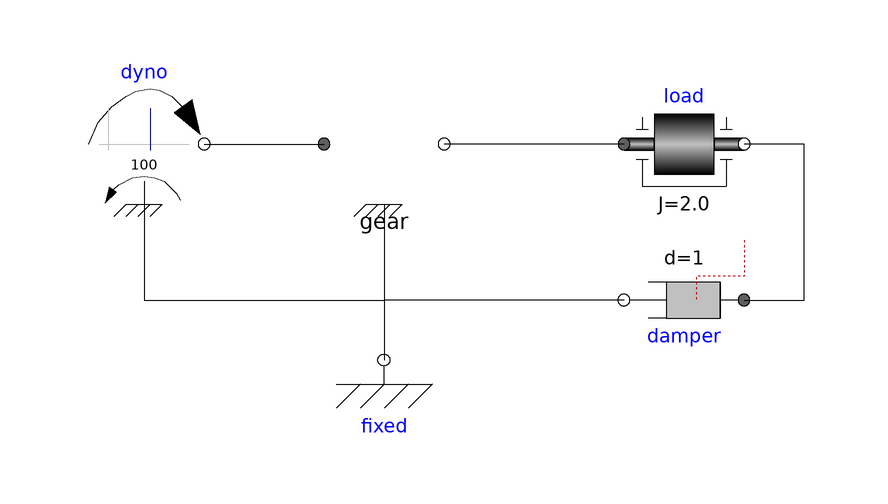

This picture is the connection diagram that the Modelica source below describes through its graphical annotations.

partial model GearTest "A base class to test gears"

  Modelica.Mechanics.Rotational.Sources.ConstantSpeed dyno(w_fixed=100,
      useSupport=true)
    annotation (Placement(transformation(extent={{-50,-10},{-30,10}})));
  replaceable
    Modelica.Mechanics.Rotational.Interfaces.PartialElementaryTwoFlangesAndSupport2
                                                                                              gear(useSupport=true)
    constrainedby
    Modelica.Mechanics.Rotational.Interfaces.PartialElementaryTwoFlangesAndSupport2
    annotation (Placement(transformation(extent={{-10,-10},{10,10}})));
  Modelica.Mechanics.Rotational.Components.Fixed fixed
    annotation (Placement(transformation(extent={{-10,-46},{10,-26}})));
  Modelica.Mechanics.Rotational.Components.Inertia load(J=2.0)
    annotation (Placement(transformation(extent={{40,-10},{60,10}})));
  Modelica.Mechanics.Rotational.Components.Damper damper(d=1) annotation (
      Placement(transformation(
        extent={{-10,-10},{10,10}},
        rotation=180,
        origin={50,-26})));
equation
  connect(dyno.flange, gear.flange_a) annotation (Line(
      points={{-30,0},{-10,0}},
      color={0,0,0},
      smooth=Smooth.None));
  connect(dyno.support, fixed.flange) annotation (Line(
      points={{-40,-10},{-40,-26},{0,-26},{0,-36}},
      color={0,0,0},
      smooth=Smooth.None));
  connect(gear.support, fixed.flange) annotation (Line(
      points={{0,-10},{0,-36}},
      color={0,0,0},
      smooth=Smooth.None));
  connect(load.flange_a, gear.flange_b) annotation (Line(
      points={{40,0},{10,0}},
      color={0,0,0},
      smooth=Smooth.None));
  connect(damper.flange_a, load.flange_b) annotation (Line(
      points={{60,-26},{70,-26},{70,0},{60,0}},
      color={0,0,0},
      smooth=Smooth.None));
  connect(damper.flange_b, fixed.flange) annotation (Line(
      points={{40,-26},{0,-26},{0,-36},{0,-36}},
      color={0,0,0},
      smooth=Smooth.None));
  annotation (Diagram(graphics));
end GearTest;